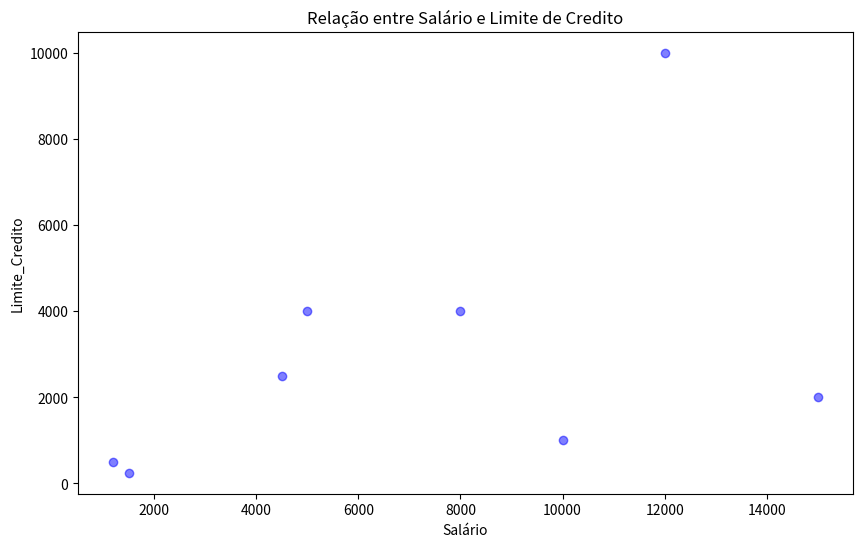
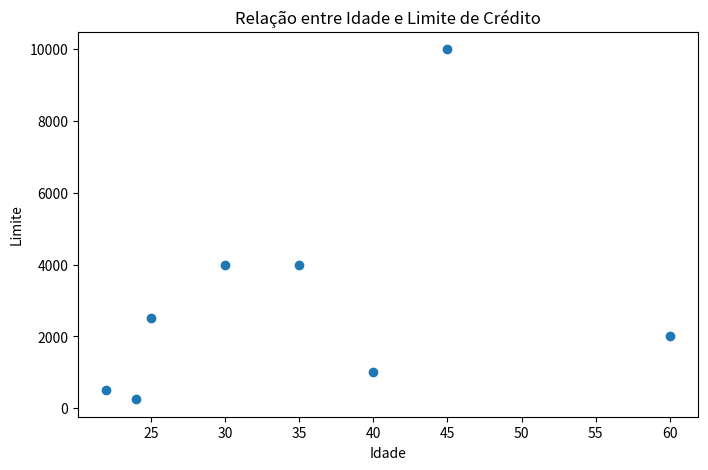
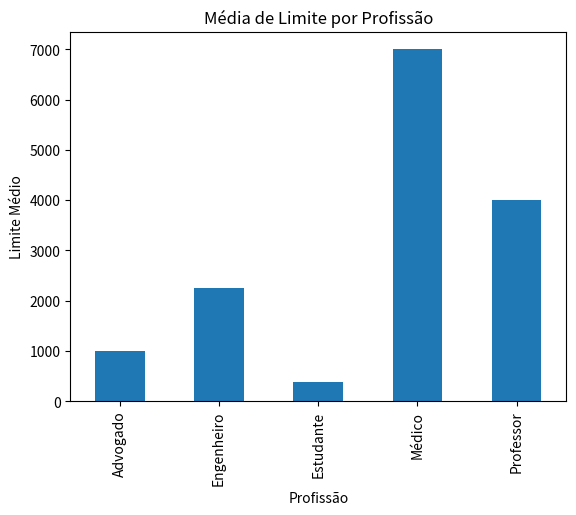
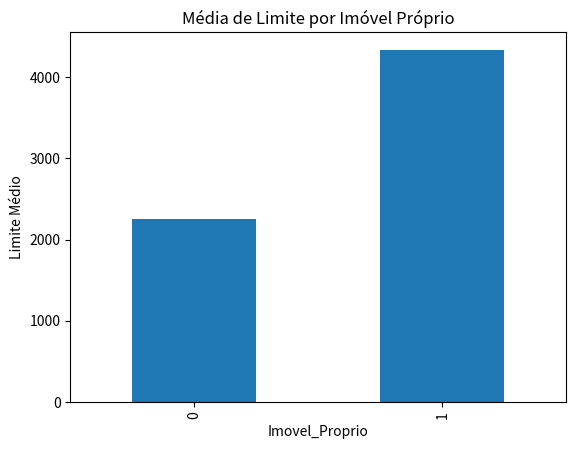
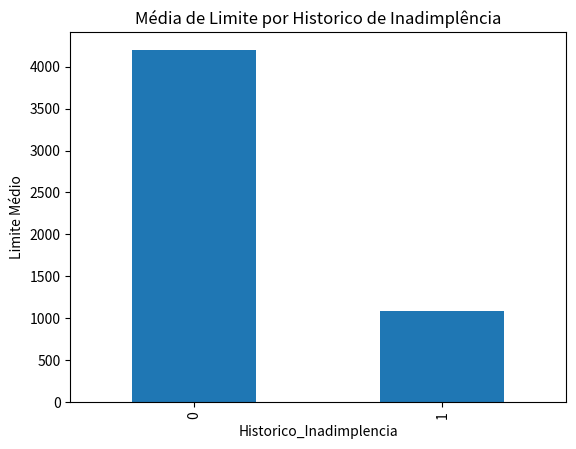

These charts were generated, in order, by the following Python code:
import matplotlib.pyplot as plt
import pandas as pd

#o objetivo é identificar quais fatores são os principais impulsionadores
# para aqueles que tem limite de crédito alto
data = {
    'Nome': ['Alice', 'Joao', 'Charlie', 'David', 'Eva', 'Diego', 'Denize', 'Claudio'],
    'Idade': [25, 30, 35, 40, 45, 60, 22, 24],
    'Profissão': ['Engenheiro', 'Médico', 'Professor', 'Advogado', 'Médico','Engenheiro', 'Estudante','Estudante'],
    'Salário': ['4500', '8000', '5000', '10000', '12000','15000', '1200','1500'],
    'Limite_Credito': ['2500', '4000', '4000', '1000', '10000','2000', '500','250'],
    'Historico_Inadimplencia': ['0', '0', '0', '1', '0','1', '0','1'],
    'Estado_Civil': ['Casamento', 'Casamento', 'Solteiro', 'Solteiro', 'Casamento','Solteiro', 'Solteiro','Solteiro'],
    'Imovel_Proprio': ['0', '0', '0', '1', '1','1', '0','0']
}

df = pd.DataFrame(data)
df['Salário'] = pd.to_numeric(df['Salário'], errors='coerce')
df['Limite_Credito'] = pd.to_numeric(df['Limite_Credito'], errors='coerce')
df['Historico_Inadimplencia'] = pd.to_numeric(df['Historico_Inadimplencia'], errors='coerce')
df['Imovel_Proprio'] = pd.to_numeric(df['Imovel_Proprio'], errors='coerce')

#gráfico de dispersão é adequado para analisar a relação entre
#duas variáveis numéricas contínuas, porque ele permite observar a correlação visual
plt.figure(figsize=(10, 6))
plt.scatter(df['Salário'], df['Limite_Credito'], color='blue', alpha=0.5)
plt.title('Relação entre Salário e Limite de Credito')
plt.xlabel('Salário')
plt.ylabel('Limite_Credito')
plt.show()
#indivíduos com salários mais elevados tendem a possuir limites maiores
#salário é um forte impulsionador positivo

plt.figure(figsize=(8,5))
plt.scatter(df['Idade'], df['Limite_Credito'])
plt.title('Relação entre Idade e Limite de Crédito')
plt.xlabel('Idade')
plt.ylabel('Limite')
plt.show()

media_prof = df.groupby('Profissão')['Limite_Credito'].mean()
media_prof.plot(kind='bar')
plt.title('Média de Limite por Profissão')
plt.ylabel('Limite Médio')
plt.show()

#comparar médias de forma direta
df.groupby('Imovel_Proprio')['Limite_Credito'].mean().plot(kind='bar')
plt.title('Média de Limite por Imóvel Próprio')
plt.ylabel('Limite Médio')
plt.show()
#o grupo com imóvel próprio apresenta limites médios superiores,
# isso indica que garantia patrimonial influencia positivamente a concessão de crédito.

df.groupby('Historico_Inadimplencia')['Limite_Credito'].mean().plot(kind='bar')
plt.title('Média de Limite por Historico de Inadimplência')
plt.ylabel('Limite Médio')
plt.show()
#indivíduos com histórico de inadimplência apresentam, em média,
# limites significativamente menores
# inadimplência atua como impulsionador negativo
